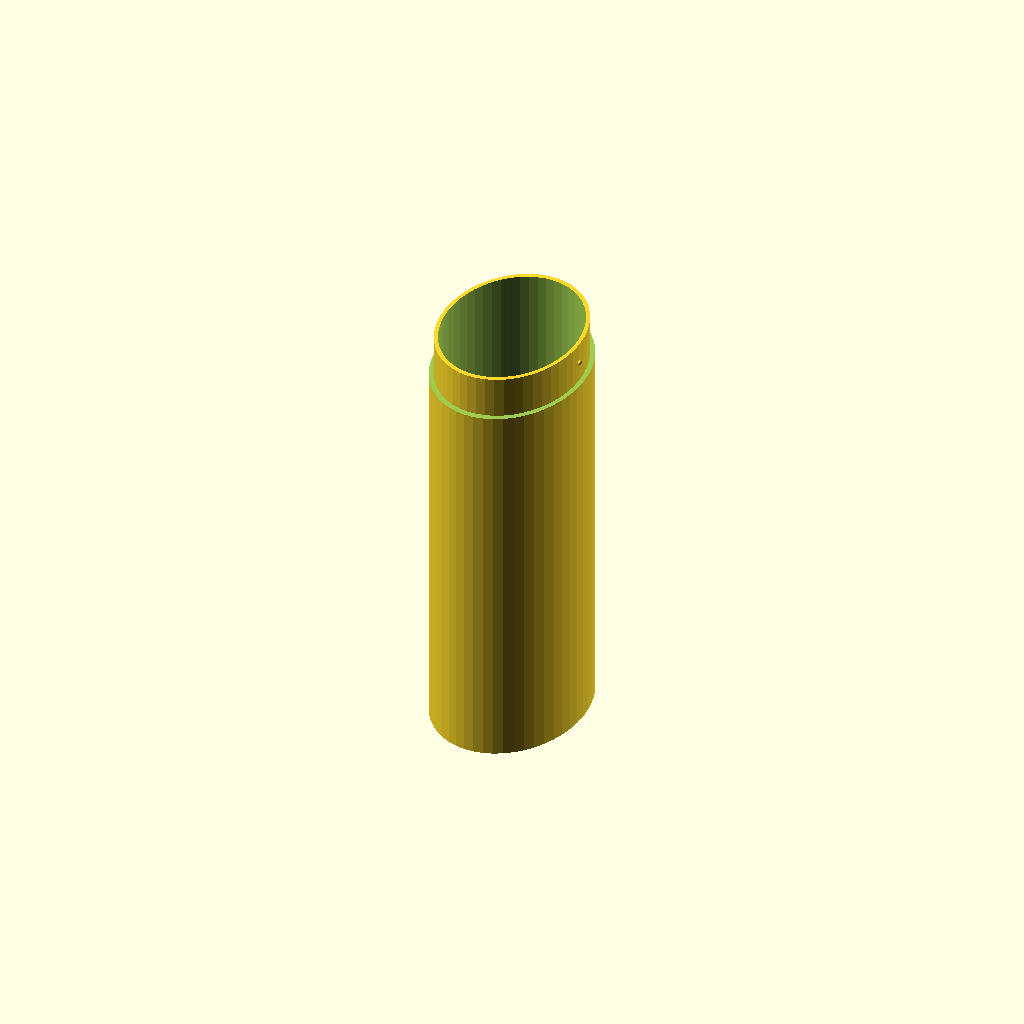
Cell 1: the model at its default parameters.
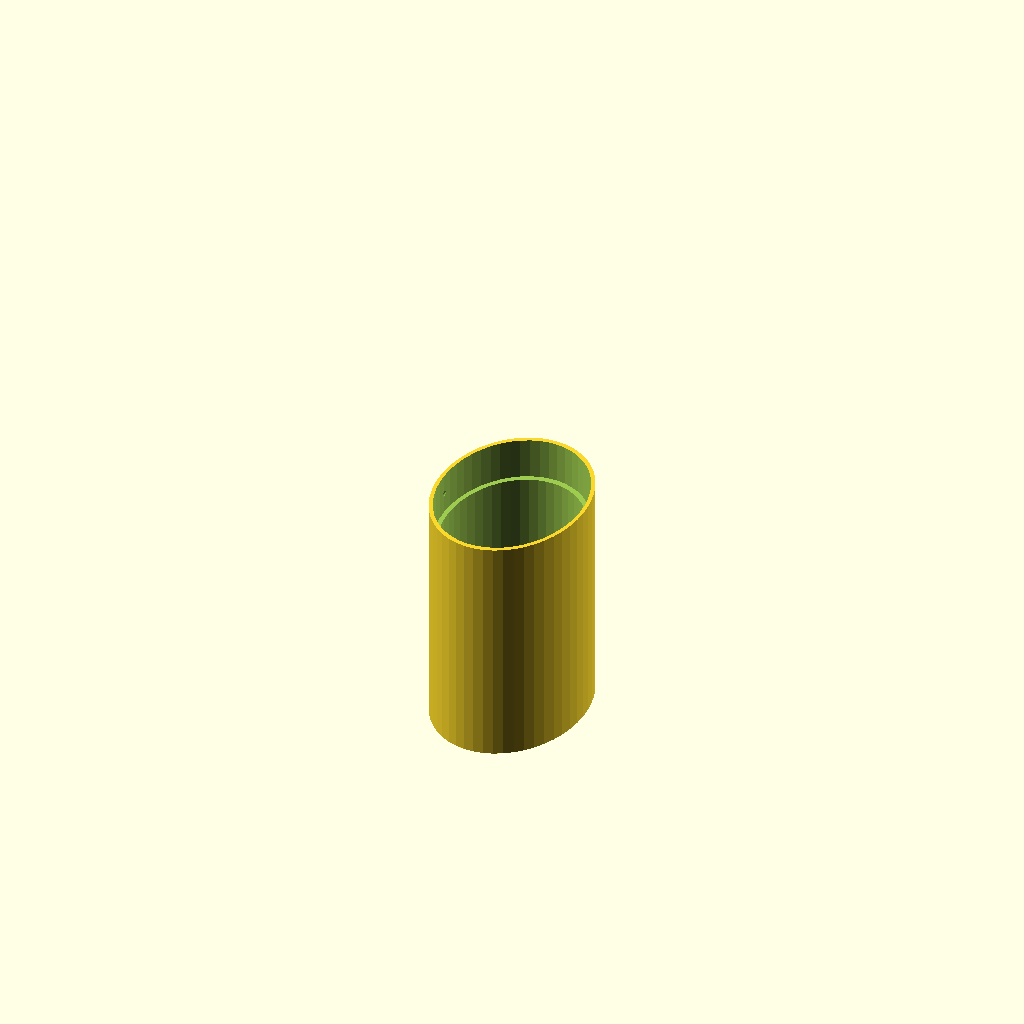
Cell 2: bottom = false (everything else at default).
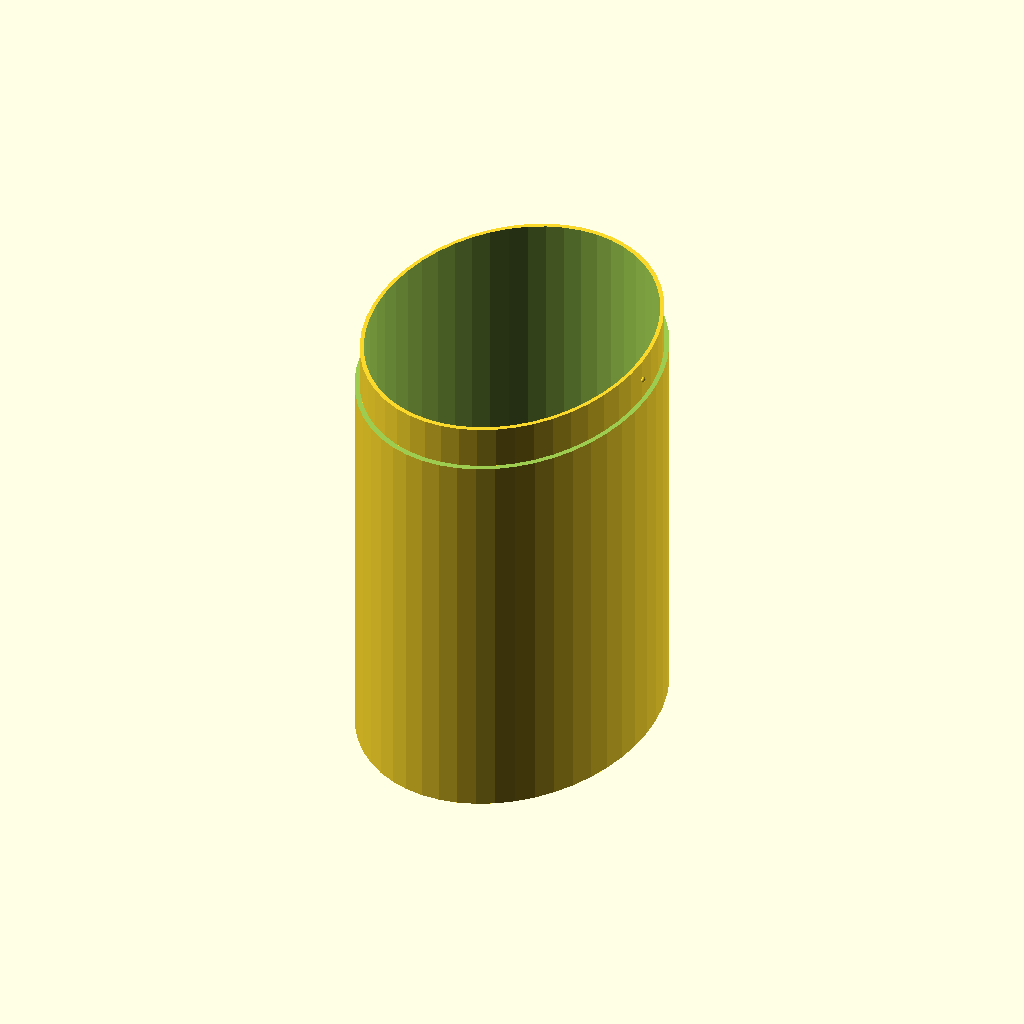
Cell 3: indiam = 64 (everything else at default).
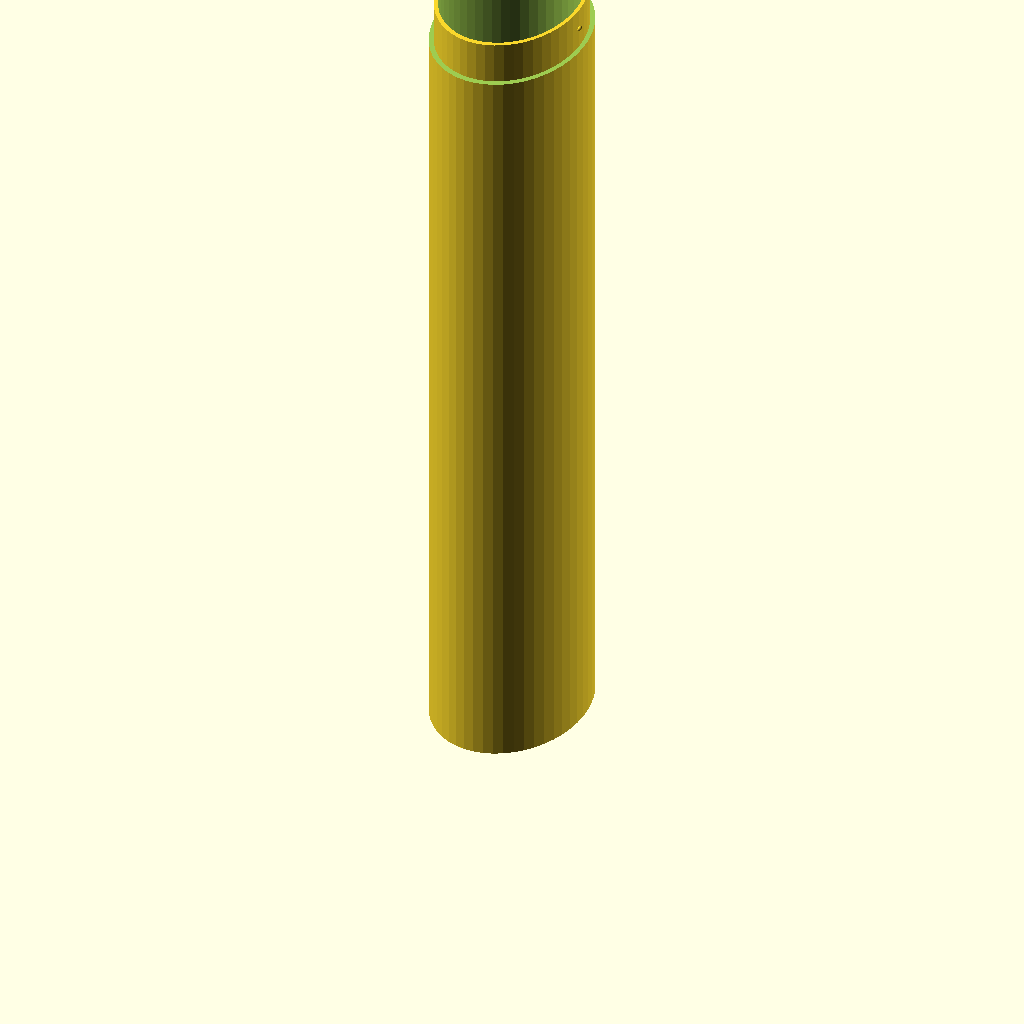
Cell 4: glassh = 280 (everything else at default).
All cells are drawn from one camera (rotation 55°, 0°, 25°, orthographic, colour scheme Cornfield), so only the parameter changes between them.
OpenSCAD source file inputs/thingiverse/thing-3152980/files/glassesbox.scad:
indiam=32;
glassh=140;

inray=indiam/2;
tol=0.1;
bottom=true;
notch=true;
linkh=10;

$fn=50;
scale([1, 1.3, 1])
if (bottom)
{
	union()
	{
		difference()
		{
			cylinder(h=glassh*2/3+linkh, r=inray+2);
			translate([0, 0, 5]) cylinder(h=glassh*2/3+linkh, r=inray);
			translate([0, 0, glassh*2/3]) difference()
			{
				cylinder(h=11, r=inray+3);
				cylinder(h=11, r=inray+1-tol);
			}
		}
		if (notch)
		{
			translate([inray+1, 0, glassh*2/3+linkh/2]) sphere(r=0.6);
			translate([-inray-1, 0, glassh*2/3+linkh/2]) sphere(r=0.6);
		}
	}
}
else
{
	difference()
	{
		cylinder(h=glassh/3+linkh, r=inray+2);
		translate([0, 0, 5]) cylinder(h=glassh/3+linkh, r=inray);
		translate([0, 0, glassh/3]) cylinder(h=11, r=inray+1+tol);
		if (notch)
		{
			translate([inray+1, 0, glassh/3+linkh/2]) sphere(r=0.7);
			translate([-inray-1, 0, glassh/3+linkh/2]) sphere(r=0.7);
		}
	}
}
Customizer parameters (derived from the source; name, type, default, range or options):
indiam: number, default 32
glassh: number, default 140
tol: number, default 0.1
bottom: bool, default true
notch: bool, default true
linkh: number, default 10
